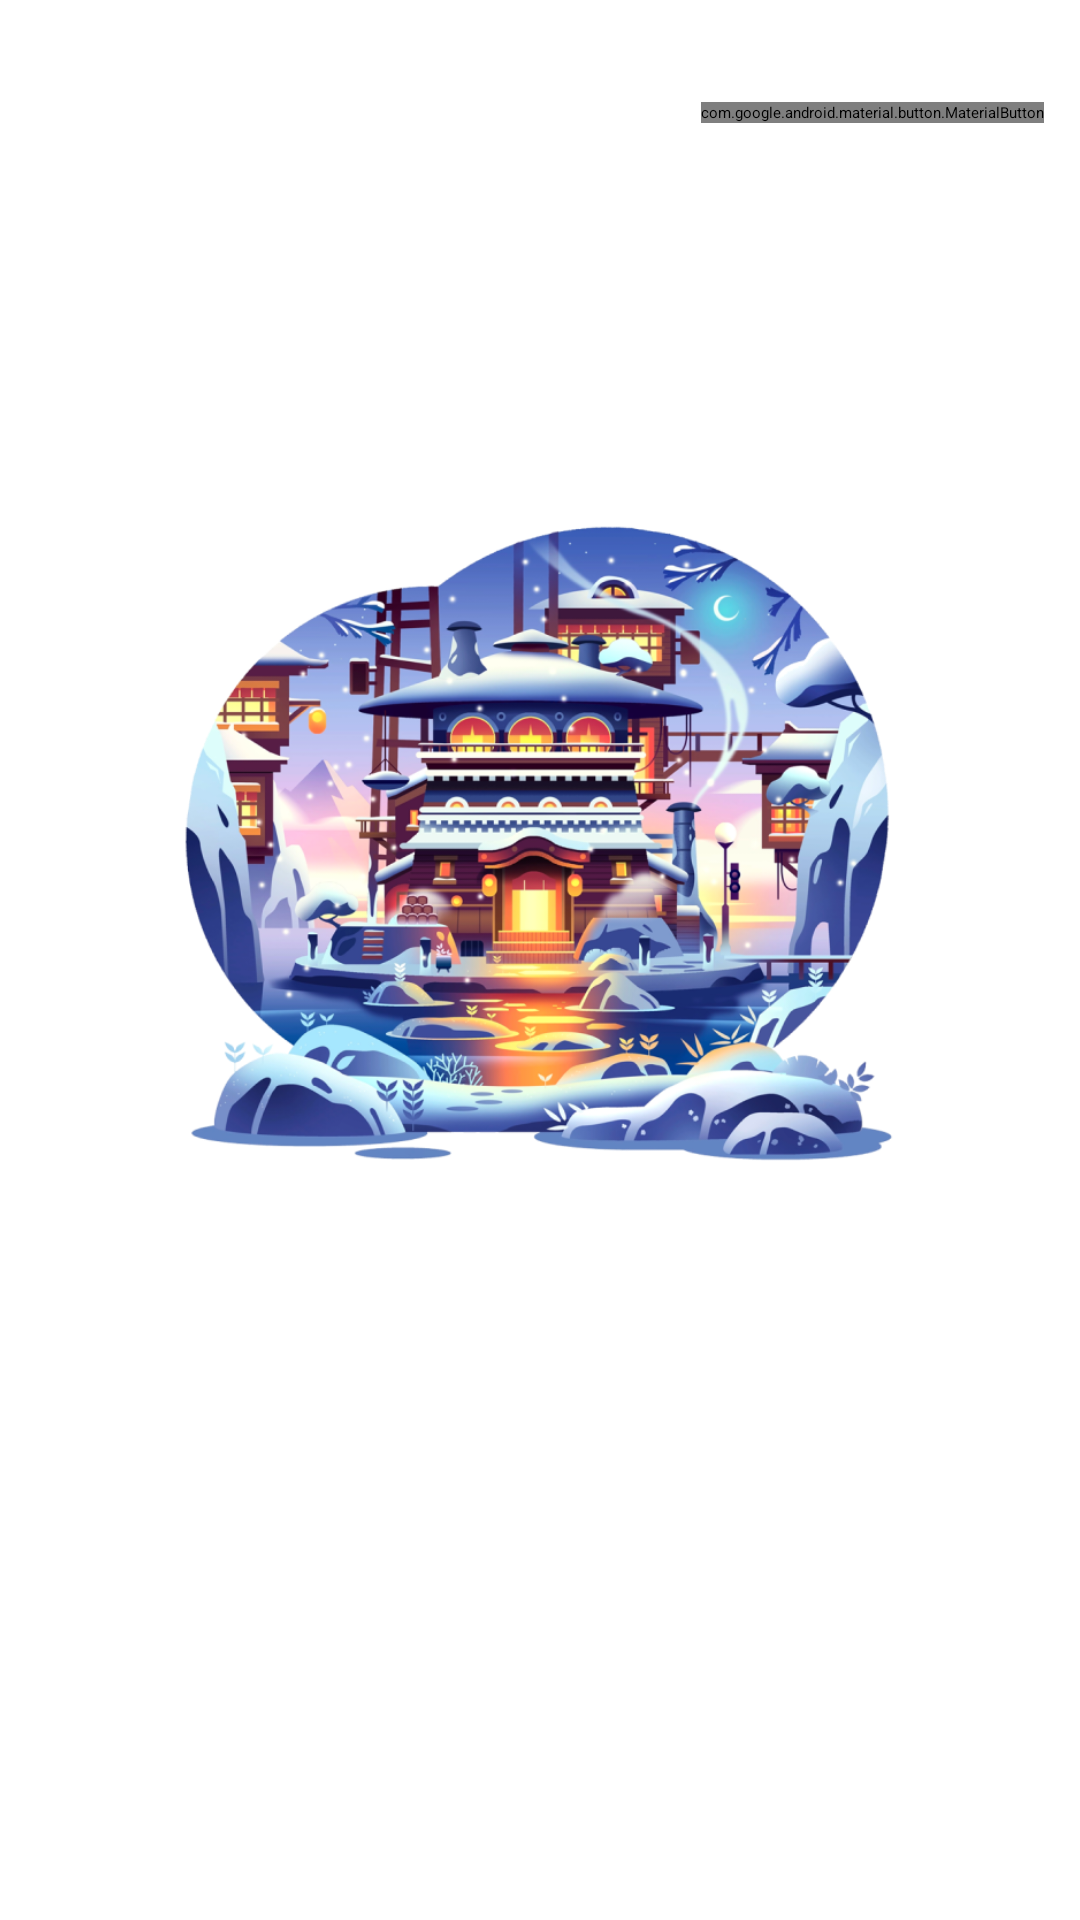

Layout XML and referenced resources for this Android screen:
<!-- AndroidManifest.xml: application theme Theme.Traveli -->
<!-- res/layout/fragment_on_boarding_slides.xml -->
<?xml version="1.0" encoding="utf-8"?>
<layout xmlns:app="http://schemas.android.com/apk/res-auto"
    xmlns:tools="http://schemas.android.com/tools">


    <androidx.constraintlayout.widget.ConstraintLayout xmlns:android="http://schemas.android.com/apk/res/android"
        android:layout_width="match_parent"
        android:layout_height="match_parent">

        <com.google.android.material.button.MaterialButton
            android:id="@+id/btn_skip"
            style="@style/GeneralButton.TextButton"
            android:layout_width="wrap_content"
            android:layout_height="wrap_content"
            android:layout_marginTop="@dimen/paddingLargeXXXXX"
            android:layout_marginEnd="@dimen/paddingLarge"
            android:text="SKIP"
            android:textSize="@dimen/textLarge"
            app:layout_constraintEnd_toEndOf="parent"
            app:layout_constraintTop_toTopOf="parent" />

        <ImageView
            android:id="@+id/iv_travely_logo"
            android:layout_width="119dp"
            android:layout_height="75dp"
            android:layout_marginStart="@dimen/paddingLargeXX"
            android:layout_marginTop="@dimen/paddingLargeXXXXX"
            android:src="@drawable/union_white"
            app:layout_constraintStart_toStartOf="parent"
            app:layout_constraintTop_toTopOf="parent" />


        <ImageView
            android:id="@+id/iv_city"
            android:layout_width="270dp"
            android:layout_height="270dp"
            android:layout_marginHorizontal="70dp"
            android:layout_marginTop="@dimen/paddingLargeXXXXX"
            android:src="@drawable/china"
            app:layout_constraintDimensionRatio="1:1"
            app:layout_constraintEnd_toEndOf="parent"
            app:layout_constraintStart_toStartOf="parent"
            app:layout_constraintTop_toBottomOf="@+id/iv_travely_logo" />

        <com.google.android.material.textview.MaterialTextView
            android:id="@+id/tv_title_1"
            android:layout_width="wrap_content"
            android:layout_height="wrap_content"
            android:layout_marginTop="@dimen/paddingLargeXXXXX"
            android:textColor="@color/lightPinkText0"
            android:textSize="@dimen/textLargeXXX"
            app:layout_constraintStart_toStartOf="@id/iv_city"
            app:layout_constraintTop_toBottomOf="@+id/iv_city"
            tools:text="Expectacular" />

        <com.google.android.material.textview.MaterialTextView
            android:id="@+id/tv_title_2"
            android:layout_width="wrap_content"
            android:layout_height="wrap_content"
            android:layout_marginTop="@dimen/paddingLarge"
            android:textColor="@color/lightPinkText0"
            android:textSize="@dimen/textLargeXXX"
            app:layout_constraintStart_toStartOf="@id/iv_city"
            app:layout_constraintTop_toBottomOf="@+id/tv_title_1"
            tools:text="Experience"

            />

        <com.google.android.material.textview.MaterialTextView
            android:id="@+id/tv_description"
            android:layout_width="120dp"
            android:layout_height="wrap_content"
            android:layout_marginTop="@dimen/paddingLargeXXX"
            android:textColor="@color/lightPinkText0"
            android:textSize="@dimen/textLarge"
            app:layout_constraintStart_toStartOf="@id/iv_city"
            app:layout_constraintTop_toBottomOf="@id/tv_title_2"

            />


        <com.google.android.material.textview.MaterialTextView
            android:id="@+id/tv_continue_to_app"
            android:layout_width="wrap_content"
            android:layout_height="wrap_content"
            android:layout_marginTop="@dimen/paddingLargeXXXXX"
            android:textColor="@color/darkBlueText0"
            android:textSize="@dimen/textLargeXX"
            app:layout_constraintStart_toStartOf="@id/iv_city"
            app:layout_constraintTop_toBottomOf="@id/tv_title_2"
            tools:text="Continue to app" />


    </androidx.constraintlayout.widget.ConstraintLayout>

</layout>
<!-- resources referenced by this layout -->
<resources>
  <color name="darkBlueText0">#EFEFEF</color>
  <color name="lightPinkText0">#000000</color>
  <item name="paddingLarge" type="dimen">12dp</item>
  <item name="paddingLargeXX" type="dimen">20dp</item>
  <item name="paddingLargeXXX" type="dimen">24dp</item>
  <item name="paddingLargeXXXXX" type="dimen">34dp</item>
  <item name="textLarge" type="dimen">14sp</item>
  <item name="textLargeXX" type="dimen">20sp</item>
  <item name="textLargeXXX" type="dimen">32sp</item>
  <!-- drawable china: png bitmap (drawable, 438428 bytes) -->
  <!-- drawable union_white: vector/xml drawable (drawable, 5661 chars, omitted) -->
  <style name="GeneralButton.TextButton" parent="Widget.MaterialComponents.Button.TextButton">
          <item name="android:textColor">?attr/colorText0</item>
          <item name="android:textSize">@dimen/textMedium</item>
          <item name="android:fontFamily">@font/font_en_medium</item>
          <item name="cornerRadius">@dimen/radiusSmall</item>
          <item name="android:inset">0dp</item>
          <item name="android:insetBottom">0dp</item>
          <item name="android:insetTop">0dp</item>
          <item name="android:insetRight">0dp</item>
          <item name="android:insetLeft">0dp</item>
          <item name="iconPadding">0dp</item>
          <item name="iconSize">24dp</item>
          <item name="iconGravity">textEnd</item>
          <item name="android:textAllCaps">false</item>
          <item name="rippleColor">?attr/colorButtonBackground</item>
      </style>
  <item name="textMedium" type="dimen">12sp</item>
  <item name="radiusSmall" type="dimen">4dp</item>
</resources>
